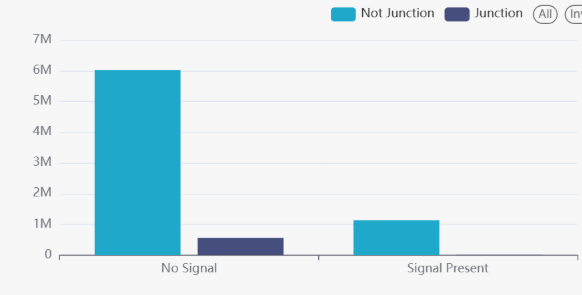

The data file committed next to this chart (first rows):
q5_results.traffic_signal_status, q5_results.junction_status, q5_results.accident_count, q5_results.avg_severity, q5_results.avg_duration_minutes
No Signal, Junction, 562014, 2.3, 838.8
No Signal, Not Junction, 6022608, 2.23, 463.5
Signal Present, Junction, 9328, 2.34, 179.3
Signal Present, Not Junction, 1134444, 2.09, 150.1
